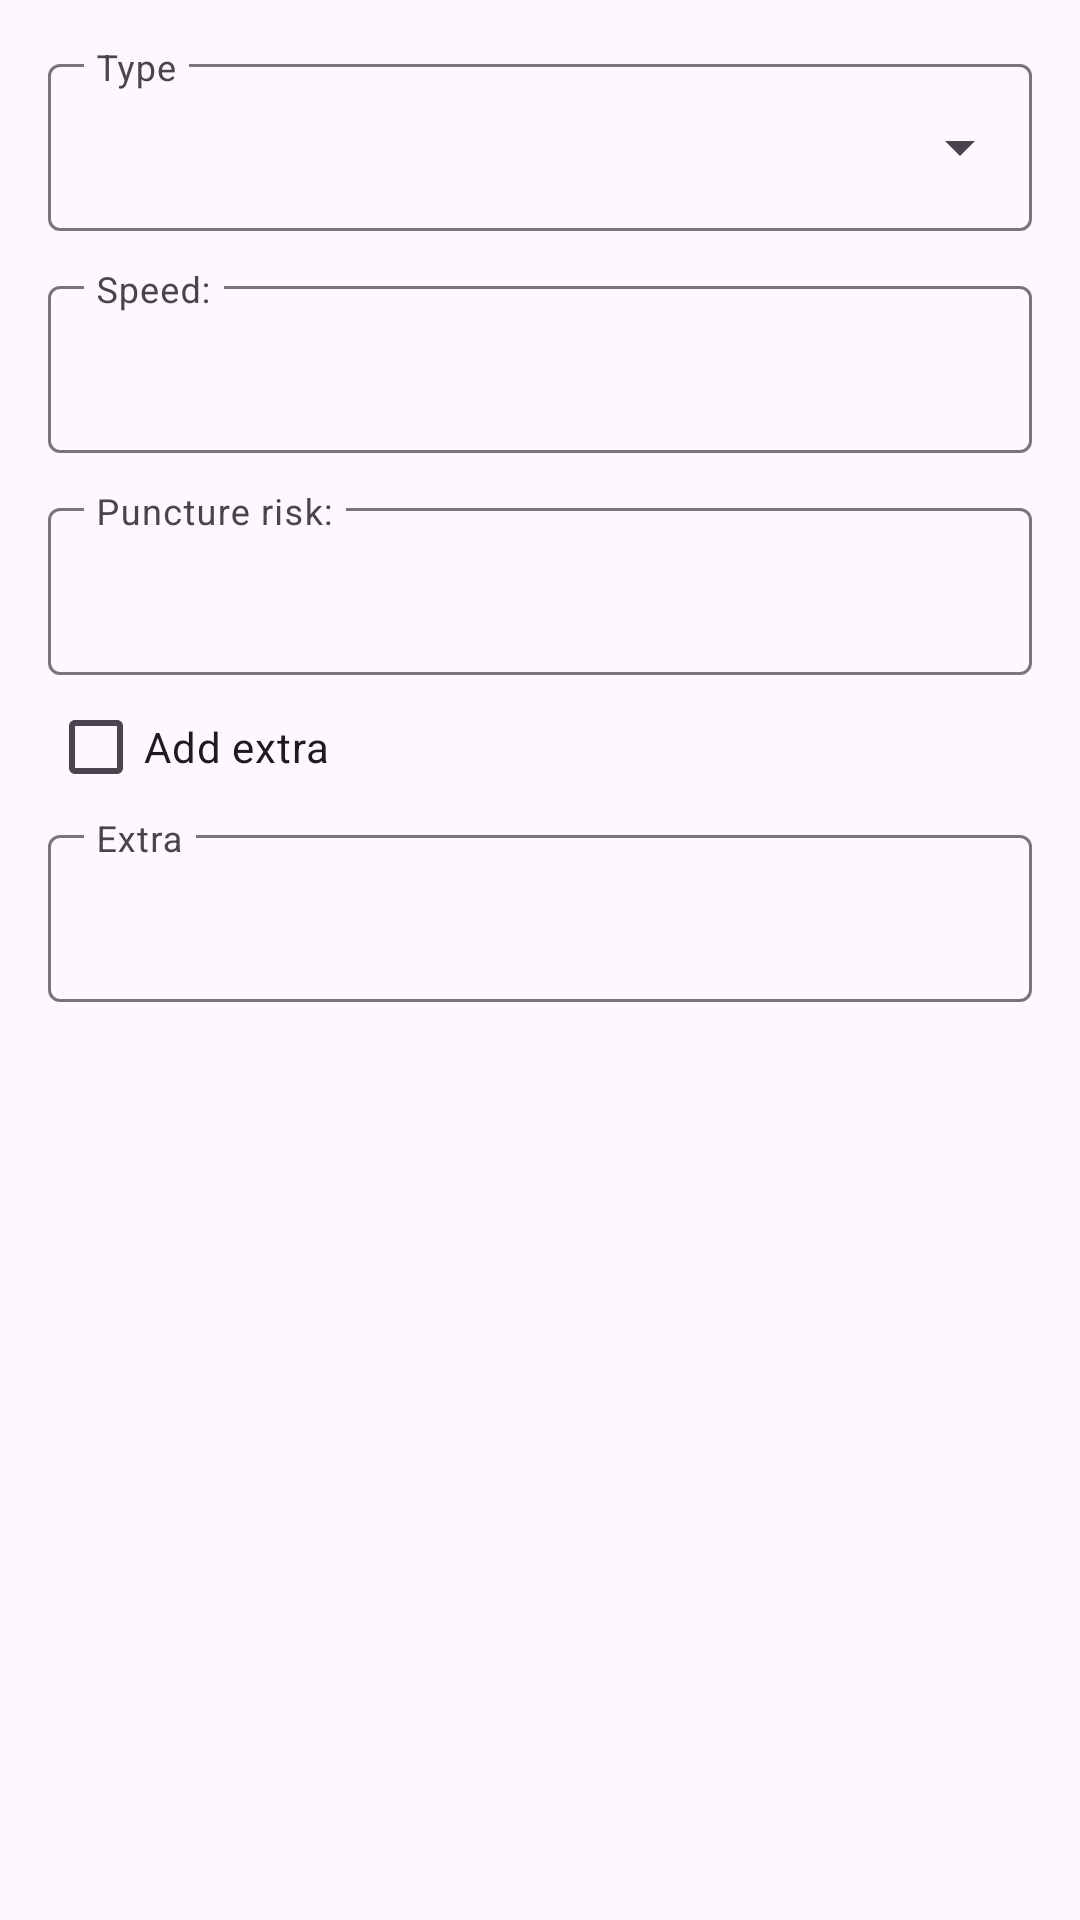

Reconstruct the res/layout file that produces this screen, plus the resources it refers to.
<!-- AndroidManifest.xml: application theme Theme.Innowise -->
<!-- res/layout/dialog_fragment_build_transport.xml -->
<?xml version="1.0" encoding="utf-8"?>
<LinearLayout xmlns:android="http://schemas.android.com/apk/res/android"
	xmlns:app="http://schemas.android.com/apk/res-auto"
	android:layout_width="match_parent"
	android:layout_height="wrap_content"
	android:orientation="vertical"
	android:padding="16dp">

	<com.google.android.material.textfield.TextInputLayout
		android:id="@+id/til_type"
		style="@style/Widget.Material3.TextInputLayout.OutlinedBox.ExposedDropdownMenu"
		android:layout_width="match_parent"
		android:layout_height="wrap_content"
		android:hint="@string/type"
		app:expandedHintEnabled="false">

		<AutoCompleteTextView
			android:layout_width="match_parent"
			android:layout_height="match_parent"
			android:inputType="none" />

	</com.google.android.material.textfield.TextInputLayout>

	<com.google.android.material.textfield.TextInputLayout
		android:id="@+id/til_speed"
		android:layout_marginTop="13dp"
		style="@style/Widget.Material3.TextInputLayout.OutlinedBox"
		android:layout_width="match_parent"
		android:layout_height="wrap_content"
		android:hint="@string/speed"
		app:expandedHintEnabled="false">

		<com.google.android.material.textfield.TextInputEditText
			android:layout_width="match_parent"
			android:layout_height="match_parent"
			android:inputType="number" />

	</com.google.android.material.textfield.TextInputLayout>

	<com.google.android.material.textfield.TextInputLayout
		android:id="@+id/til_puncture_risk"
		style="@style/Widget.Material3.TextInputLayout.OutlinedBox"
		android:layout_width="match_parent"
		android:layout_marginTop="13dp"
		android:layout_height="wrap_content"
		android:hint="@string/puncture_risk"
		app:expandedHintEnabled="false">

		<com.google.android.material.textfield.TextInputEditText
			android:layout_width="match_parent"
			android:layout_height="match_parent"
			android:inputType="number" />

	</com.google.android.material.textfield.TextInputLayout>

	<com.google.android.material.checkbox.MaterialCheckBox
		android:id="@+id/mcb_add_extra"
		android:layout_width="match_parent"
		android:layout_height="wrap_content"
		android:text="@string/add_extra" />

	<com.google.android.material.textfield.TextInputLayout
		android:id="@+id/til_extra"
		style="@style/Widget.Material3.TextInputLayout.OutlinedBox"
		android:layout_width="match_parent"
		android:layout_height="wrap_content"
		android:hint="@string/extra"
		app:expandedHintEnabled="false">

		<com.google.android.material.textfield.TextInputEditText
			android:layout_width="match_parent"
			android:layout_height="match_parent"
			android:inputType="number" />

	</com.google.android.material.textfield.TextInputLayout>


</LinearLayout>
<!-- resources referenced by this layout -->
<resources>
  <string name="add_extra">Add extra</string>
  <string name="extra">Extra</string>
  <string name="puncture_risk">Puncture risk:</string>
  <string name="speed">Speed:</string>
  <string name="type">Type</string>
  <style name="Theme.Innowise" parent="Base.Theme.Innowise" />
  <style name="Base.Theme.Innowise" parent="Theme.Material3.DayNight.NoActionBar">
  		<item name="android:windowFullscreen">true</item>
  		<item name="android:statusBarColor">@color/transparent</item>
  
  		
  		
  	</style>
  <color name="transparent">#00000000</color>
</resources>
